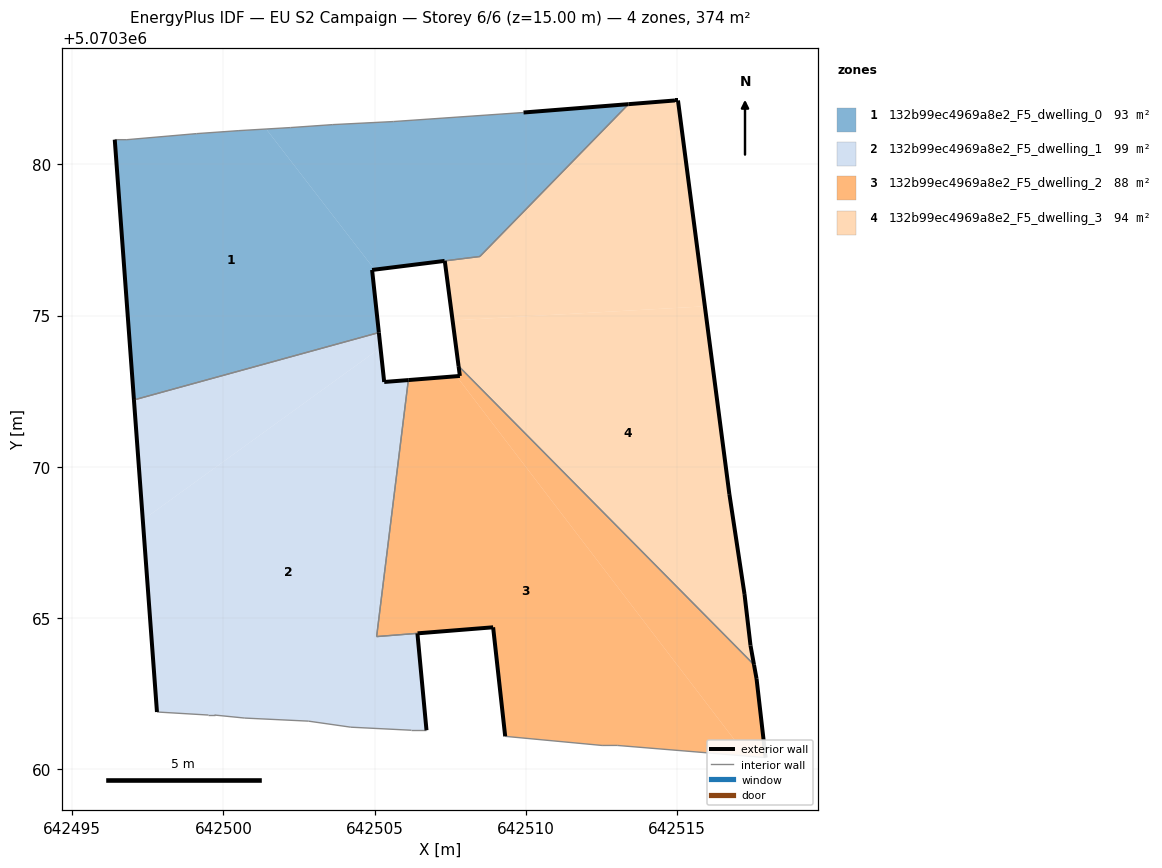
=== STOREY PLAN SPEC (per zone: floor XY polygon, exterior-wall plan segments, windows/doors) ===
zone 1: 132b99ec4969a8e2_F5_dwelling_0  (93.0 m²)
  floor: (642505.14, 5070374.44) (642504.92, 5070376.51) (642505.00, 5070376.52) (642501.42, 5070381.17) (642500.51, 5070381.11) (642499.11, 5070381.01) (642496.81, 5070380.81) (642496.41, 5070380.81) (642497.05, 5070372.21)
  floor: (642508.48, 5070376.96) (642513.39, 5070381.99) (642509.92, 5070381.71) (642505.62, 5070381.41) (642503.62, 5070381.31) (642502.21, 5070381.21) (642501.42, 5070381.17) (642505.00, 5070376.52) (642507.32, 5070376.81)
  exterior wall: (642507.31, 5070376.81) – (642504.92, 5070376.51)  [2.4 m]
  exterior wall: (642504.92, 5070376.51) – (642505.14, 5070374.44)  [2.1 m]
  exterior wall: (642497.05, 5070372.21) – (642496.41, 5070380.81)  [8.6 m]
  exterior wall: (642509.92, 5070381.71) – (642513.39, 5070381.99)  [3.5 m]
  interior walls: 10
zone 2: 132b99ec4969a8e2_F5_dwelling_1  (98.8 m²)
  floor: (642506.71, 5070361.30) (642506.41, 5070364.50) (642505.05, 5070364.39) (642506.11, 5070372.87) (642505.31, 5070372.81) (642505.19, 5070373.93) (642497.34, 5070368.24) (642497.81, 5070361.90) (642499.51, 5070361.80) (642499.71, 5070361.80) (642500.71, 5070361.70) (642502.81, 5070361.60) (642504.21, 5070361.40) (642506.21, 5070361.30)
  floor: (642505.19, 5070373.93) (642505.14, 5070374.44) (642497.05, 5070372.21) (642497.34, 5070368.24)
  floor: (642506.41, 5070364.50) (642505.06, 5070364.39) (642505.93, 5070371.43) (642505.05, 5070364.39)
  floor: (642505.06, 5070364.39) (642506.11, 5070372.87) (642505.93, 5070371.43)
  exterior wall: (642497.81, 5070361.90) – (642497.05, 5070372.21)  [10.3 m]
  exterior wall: (642505.14, 5070374.44) – (642505.31, 5070372.81)  [1.6 m]
  exterior wall: (642505.31, 5070372.81) – (642506.11, 5070372.87)  [0.8 m]
  exterior wall: (642506.41, 5070364.50) – (642506.71, 5070361.30)  [3.2 m]
  interior walls: 10
zone 3: 132b99ec4969a8e2_F5_dwelling_2  (88.3 m²)
  floor: (642517.30, 5070360.44) (642507.70, 5070373.00) (642506.11, 5070372.87) (642505.06, 5070364.39) (642508.92, 5070364.70) (642509.31, 5070361.09) (642512.52, 5070360.79) (642513.02, 5070360.79)
  floor: (642517.92, 5070360.39) (642517.62, 5070363.00) (642517.54, 5070363.46) (642507.77, 5070373.33) (642507.82, 5070373.00) (642507.70, 5070373.00) (642517.30, 5070360.44)
  exterior wall: (642506.11, 5070372.87) – (642507.82, 5070373.00)  [1.7 m]
  exterior wall: (642507.82, 5070373.00) – (642507.77, 5070373.33)  [0.3 m]
  exterior wall: (642517.54, 5070363.46) – (642517.62, 5070363.00)  [0.5 m]
  exterior wall: (642517.62, 5070363.00) – (642517.92, 5070360.39)  [2.6 m]
  exterior wall: (642509.31, 5070361.09) – (642508.92, 5070364.70)  [3.6 m]
  exterior wall: (642508.92, 5070364.70) – (642506.42, 5070364.50)  [2.5 m]
  interior walls: 6
zone 4: 132b99ec4969a8e2_F5_dwelling_3  (94.1 m²)
  floor: (642515.91, 5070375.31) (642515.02, 5070382.11) (642514.93, 5070382.11) (642513.39, 5070381.99) (642508.48, 5070376.95) (642507.32, 5070376.81) (642507.58, 5070374.84)
  floor: (642517.54, 5070363.46) (642517.42, 5070364.10) (642517.22, 5070365.80) (642516.72, 5070369.10) (642515.91, 5070375.31) (642507.58, 5070374.84) (642507.77, 5070373.33)
  exterior wall: (642516.72, 5070369.10) – (642517.22, 5070365.80)  [3.3 m]
  exterior wall: (642517.22, 5070365.80) – (642517.42, 5070364.10)  [1.7 m]
  exterior wall: (642517.42, 5070364.10) – (642517.54, 5070363.46)  [0.6 m]
  exterior wall: (642507.77, 5070373.33) – (642507.32, 5070376.81)  [3.5 m]
  exterior wall: (642513.39, 5070381.99) – (642514.93, 5070382.11)  [1.5 m]
  exterior wall: (642514.93, 5070382.11) – (642515.02, 5070382.11)  [0.1 m]
  exterior wall: (642515.02, 5070382.11) – (642516.72, 5070369.10)  [13.1 m]
  interior walls: 3

=== DERIVED (storey summary) ===
Building: EU S2 Campaign
Storey: 6 of 6  (floor level z = 15.00 m)
Storey gross floor area: 374.1 m²
Zones on this storey: 4
  - 132b99ec4969a8e2_F5_dwelling_0: floor 93.0 m²; exterior wall 16.6 m (49.8 m²); WWR 0.0%
  - 132b99ec4969a8e2_F5_dwelling_1: floor 98.8 m²; exterior wall 16.0 m (48.0 m²); WWR 0.0%
  - 132b99ec4969a8e2_F5_dwelling_2: floor 88.3 m²; exterior wall 11.3 m (33.8 m²); WWR 0.0%
  - 132b99ec4969a8e2_F5_dwelling_3: floor 94.1 m²; exterior wall 24.0 m (71.9 m²); WWR 0.0%
Zone adjacency (shared interzone walls):
  - 132b99ec4969a8e2_F5_dwelling_0 ↔ 132b99ec4969a8e2_F5_dwelling_1
  - 132b99ec4969a8e2_F5_dwelling_0 ↔ 132b99ec4969a8e2_F5_dwelling_3
  - 132b99ec4969a8e2_F5_dwelling_1 ↔ 132b99ec4969a8e2_F5_dwelling_2
  - 132b99ec4969a8e2_F5_dwelling_2 ↔ 132b99ec4969a8e2_F5_dwelling_3